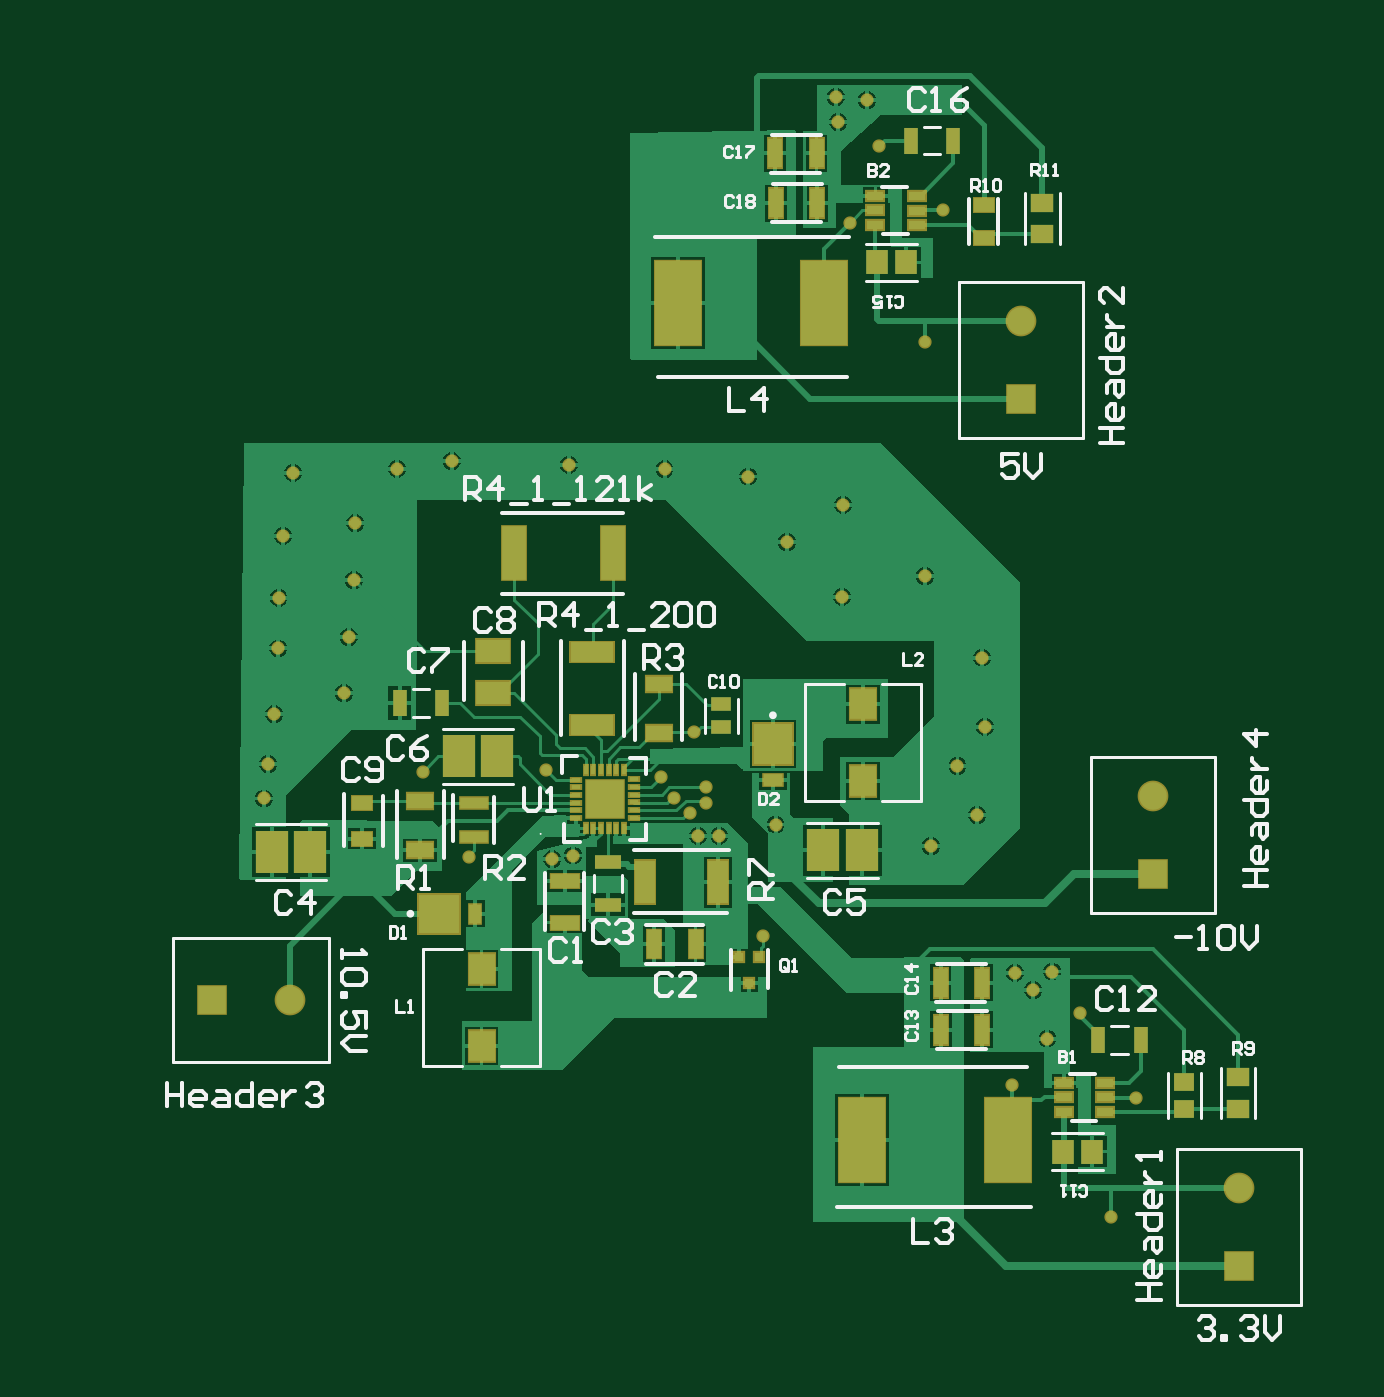
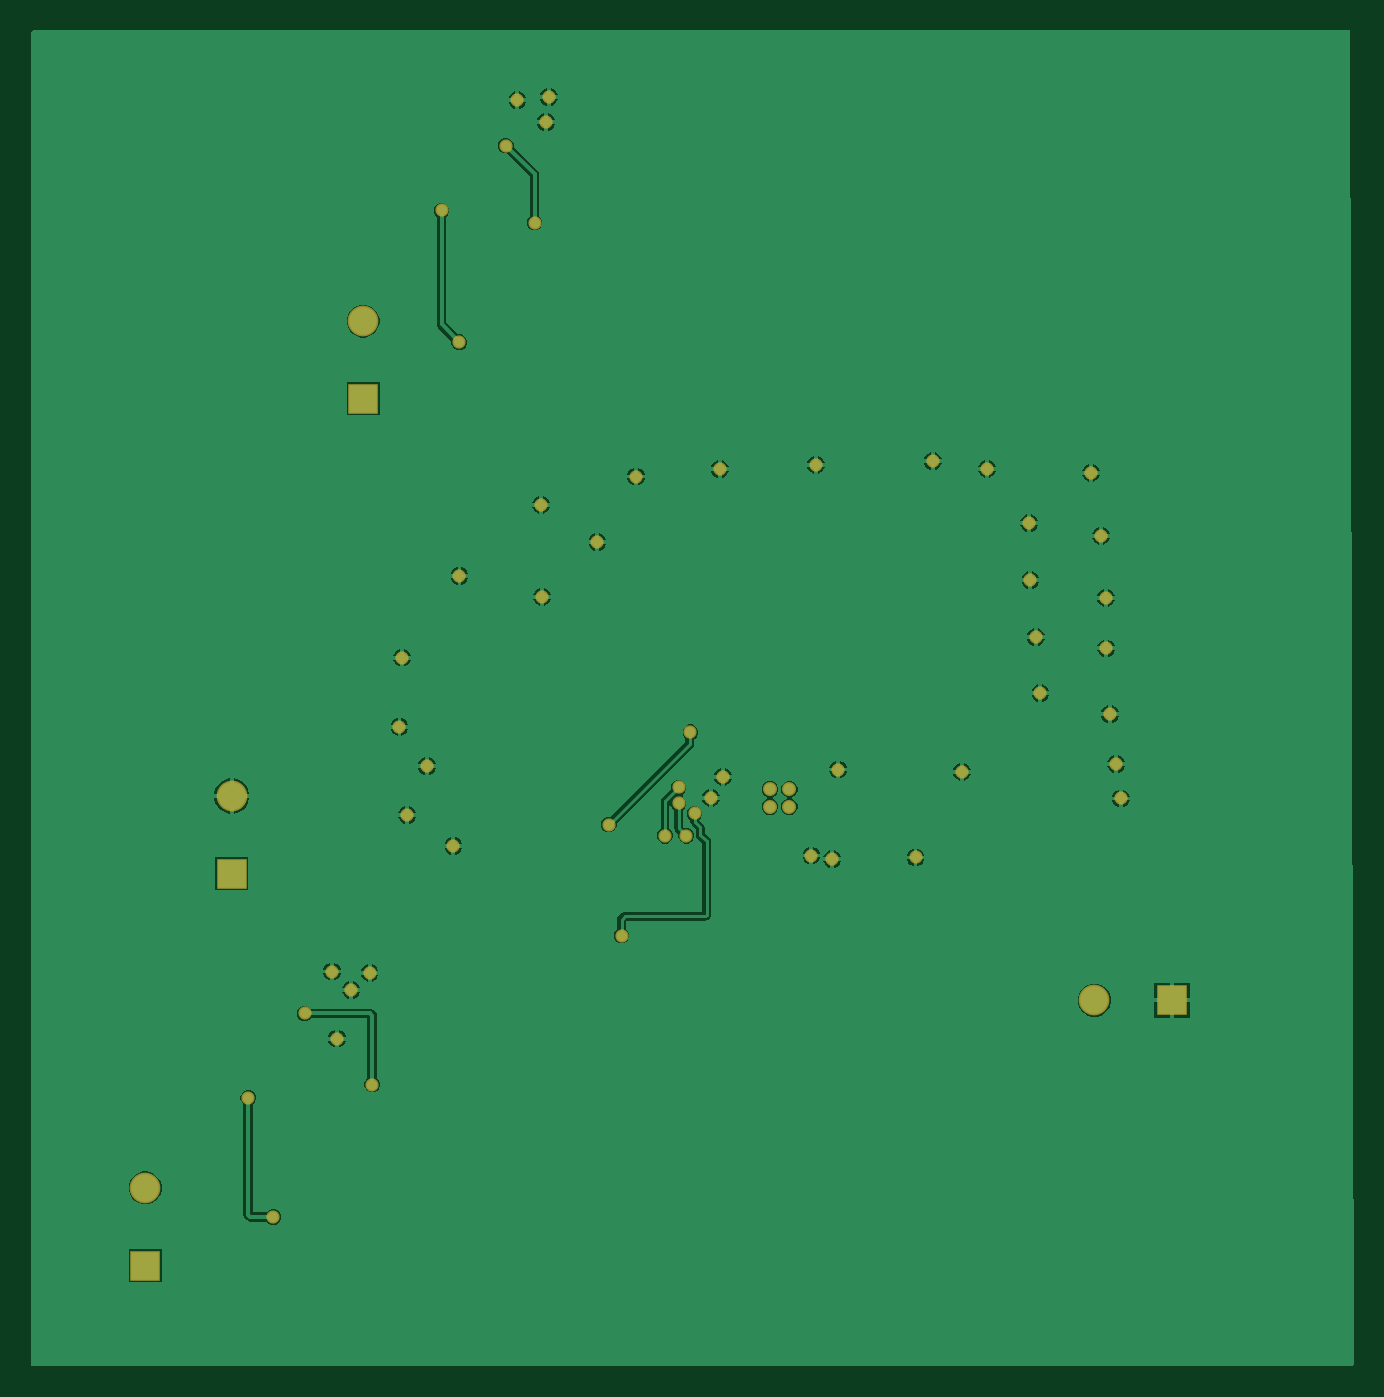
Circuit board: 11 layer files. Board 86.4 x 87.3 mm.
- bottom_copper: Power_PCB.GBL (29369 bytes)
- bottom_silk: Power_PCB.GBO (285 bytes)
- paste: Power_PCB.GBP (283 bytes)
- bottom_mask: Power_PCB.GBS (2006 bytes)
- outline: Power_PCB.GM1 (288 bytes)
- top_copper: Power_PCB.GTL (40732 bytes)
- top_silk: Power_PCB.GTO (19061 bytes)
- paste: Power_PCB.GTP (3375 bytes)
- top_mask: Power_PCB.GTS (5093 bytes)
- paste: UL-SWAP-DAQ-1.GBP (283 bytes)
- paste: UL-SWAP-DAQ-1.GTP (13359 bytes)

=== bottom_copper: Power_PCB.GBL (29369 bytes, source omitted) ===
=== bottom_silk: Power_PCB.GBO ===
G04*
G04 #@! TF.GenerationSoftware,Altium Limited,Altium Designer,22.10.1 (41)*
G04*
G04 Layer_Color=32896*
%FSLAX24Y24*%
%MOIN*%
G70*
G04*
G04 #@! TF.SameCoordinates,BB6D0E27-544A-47F7-A8B6-121398B6A664*
G04*
G04*
G04 #@! TF.FilePolarity,Positive*
G04*
G01*
G75*
M02*

=== paste: Power_PCB.GBP ===
G04*
G04 #@! TF.GenerationSoftware,Altium Limited,Altium Designer,22.10.1 (41)*
G04*
G04 Layer_Color=128*
%FSLAX24Y24*%
%MOIN*%
G70*
G04*
G04 #@! TF.SameCoordinates,BB6D0E27-544A-47F7-A8B6-121398B6A664*
G04*
G04*
G04 #@! TF.FilePolarity,Positive*
G04*
G01*
G75*
M02*

=== bottom_mask: Power_PCB.GBS ===
G04*
G04 #@! TF.GenerationSoftware,Altium Limited,Altium Designer,22.10.1 (41)*
G04*
G04 Layer_Color=16711935*
%FSLAX24Y24*%
%MOIN*%
G70*
G04*
G04 #@! TF.SameCoordinates,BB6D0E27-544A-47F7-A8B6-121398B6A664*
G04*
G04*
G04 #@! TF.FilePolarity,Negative*
G04*
G01*
G75*
%ADD64R,0.0789X0.0789*%
%ADD65C,0.0789*%
%ADD66R,0.0789X0.0789*%
%ADD67C,0.0360*%
%ADD68C,0.0340*%
D64*
X47972Y25841D02*
D03*
X50197Y15766D02*
D03*
X44596Y38049D02*
D03*
D65*
X47972Y27841D02*
D03*
X44596Y40049D02*
D03*
X25797Y22589D02*
D03*
X50197Y17766D02*
D03*
D66*
X23797Y22589D02*
D03*
D67*
X33638Y28016D02*
D03*
X34138D02*
D03*
X33638Y27566D02*
D03*
X34138D02*
D03*
D68*
X32380Y28520D02*
D03*
X27185Y30482D02*
D03*
X29203Y28465D02*
D03*
X44902Y22854D02*
D03*
X45266Y21604D02*
D03*
X45394Y23327D02*
D03*
X44429Y23297D02*
D03*
X25118Y27776D02*
D03*
X25236Y28661D02*
D03*
X25394Y29941D02*
D03*
X27303Y31919D02*
D03*
X25492Y31634D02*
D03*
X27441Y33386D02*
D03*
X25502Y32933D02*
D03*
X27469Y34850D02*
D03*
X25620Y34528D02*
D03*
X25876Y36152D02*
D03*
X28553Y36250D02*
D03*
X29951Y36447D02*
D03*
X32963Y36358D02*
D03*
X35424Y36239D02*
D03*
X37579Y36053D02*
D03*
X40020Y35325D02*
D03*
X38573Y34370D02*
D03*
X42118Y33495D02*
D03*
X42274Y26555D02*
D03*
X42953Y28612D02*
D03*
X43465Y27352D02*
D03*
X39892Y45167D02*
D03*
X40630Y45728D02*
D03*
X39823Y45807D02*
D03*
X40187Y42579D02*
D03*
X37953Y24252D02*
D03*
X36073Y27392D02*
D03*
X43593Y31398D02*
D03*
X39990Y32963D02*
D03*
X43661Y29616D02*
D03*
X38278Y27106D02*
D03*
X36181Y29478D02*
D03*
X36293Y26815D02*
D03*
X36834D02*
D03*
X36486Y27657D02*
D03*
Y28061D02*
D03*
X35659Y27795D02*
D03*
X35344Y28337D02*
D03*
X30394Y26260D02*
D03*
X33071Y26309D02*
D03*
X32539Y26211D02*
D03*
X40925Y44557D02*
D03*
X42126Y39508D02*
D03*
X42579Y42894D02*
D03*
X44360Y20423D02*
D03*
X46102Y22254D02*
D03*
X47552Y20078D02*
D03*
X46902Y17017D02*
D03*
M02*

=== outline: Power_PCB.GM1 ===
G04*
G04 #@! TF.GenerationSoftware,Altium Limited,Altium Designer,22.10.1 (41)*
G04*
G04 Layer_Color=16711935*
%FSLAX24Y24*%
%MOIN*%
G70*
G04*
G04 #@! TF.SameCoordinates,BB6D0E27-544A-47F7-A8B6-121398B6A664*
G04*
G04*
G04 #@! TF.FilePolarity,Positive*
G04*
G01*
G75*
M02*

=== top_copper: Power_PCB.GTL (40732 bytes, source omitted) ===
=== top_silk: Power_PCB.GTO (19061 bytes, source omitted) ===
=== paste: Power_PCB.GTP ===
G04*
G04 #@! TF.GenerationSoftware,Altium Limited,Altium Designer,22.10.1 (41)*
G04*
G04 Layer_Color=8421504*
%FSLAX24Y24*%
%MOIN*%
G70*
G04*
G04 #@! TF.SameCoordinates,BB6D0E27-544A-47F7-A8B6-121398B6A664*
G04*
G04*
G04 #@! TF.FilePolarity,Positive*
G04*
G01*
G75*
%ADD15R,0.0965X0.0965*%
%ADD16R,0.0236X0.0098*%
%ADD17R,0.0098X0.0236*%
%ADD18R,0.0669X0.0787*%
%ADD19R,0.1181X0.2165*%
%ADD20R,0.0374X0.0669*%
%ADD21R,0.0669X0.0374*%
%ADD22R,0.0354X0.0728*%
%ADD23R,0.0728X0.0354*%
%ADD24R,0.0512X0.1102*%
%ADD25R,0.0709X0.0295*%
%ADD26R,0.0828X0.1105*%
%ADD27R,0.0669X0.0394*%
%ADD28R,0.0610X0.1378*%
%ADD29R,0.1102X0.0512*%
%ADD30R,0.0866X0.0591*%
%ADD31R,0.0512X0.0354*%
%ADD32R,0.0354X0.0748*%
%ADD33R,0.0433X0.0236*%
%ADD34R,0.0554X0.0615*%
%ADD35R,0.0576X0.0494*%
%ADD36R,0.0536X0.0455*%
%ADD37R,0.0531X0.0374*%
%ADD38R,0.0500X0.0300*%
%ADD39R,0.1000X0.1051*%
%ADD40R,0.1051X0.1000*%
%ADD41R,0.0300X0.0500*%
%ADD42R,0.0236X0.0236*%
D15*
X33888Y27766D02*
D03*
D16*
X34636Y27478D02*
D03*
Y27675D02*
D03*
Y27872D02*
D03*
Y28069D02*
D03*
Y28266D02*
D03*
Y27281D02*
D03*
X33140Y27472D02*
D03*
Y27669D02*
D03*
Y27866D02*
D03*
Y28063D02*
D03*
Y28259D02*
D03*
Y27275D02*
D03*
D17*
X34181Y28514D02*
D03*
X33985D02*
D03*
X33788D02*
D03*
X33591D02*
D03*
X33394D02*
D03*
X34378D02*
D03*
X34181Y27018D02*
D03*
X33985D02*
D03*
X33788D02*
D03*
X33591D02*
D03*
X33394D02*
D03*
X34378D02*
D03*
D18*
X40532Y30197D02*
D03*
Y28228D02*
D03*
X30719Y23386D02*
D03*
Y21417D02*
D03*
D19*
X39518Y40522D02*
D03*
X35778D02*
D03*
X40502Y18986D02*
D03*
X44242D02*
D03*
D20*
X42851Y44689D02*
D03*
X41748D02*
D03*
X47677Y21575D02*
D03*
X46575D02*
D03*
X29715Y30226D02*
D03*
X28612D02*
D03*
D21*
X33976Y26152D02*
D03*
Y25049D02*
D03*
D22*
X35156Y24026D02*
D03*
X36220D02*
D03*
D23*
X32854Y24587D02*
D03*
Y25651D02*
D03*
D24*
X34911Y25620D02*
D03*
X36801D02*
D03*
D25*
X30531Y26791D02*
D03*
Y27657D02*
D03*
D26*
X40492Y26447D02*
D03*
X39508D02*
D03*
X31122Y28858D02*
D03*
X30138D02*
D03*
X25325Y26398D02*
D03*
X26309D02*
D03*
D27*
X35276Y29469D02*
D03*
Y30728D02*
D03*
X29144Y26447D02*
D03*
Y27707D02*
D03*
D28*
X31555Y34094D02*
D03*
X34094D02*
D03*
D29*
X33553Y31545D02*
D03*
Y29656D02*
D03*
D30*
X31024Y31555D02*
D03*
Y30492D02*
D03*
D31*
X27638Y27648D02*
D03*
Y26742D02*
D03*
X43632Y43022D02*
D03*
Y42195D02*
D03*
D32*
X42530Y21831D02*
D03*
X43593D02*
D03*
X42520Y23041D02*
D03*
X43583D02*
D03*
X39331Y44360D02*
D03*
X38268D02*
D03*
X39350Y43081D02*
D03*
X38287D02*
D03*
D33*
X45689Y20098D02*
D03*
Y19724D02*
D03*
X46752D02*
D03*
Y20094D02*
D03*
X45689Y20472D02*
D03*
X46752D02*
D03*
X40846Y42894D02*
D03*
X41909Y43268D02*
D03*
X40846D02*
D03*
X41909Y42890D02*
D03*
Y42520D02*
D03*
X40846D02*
D03*
D34*
X46419Y18701D02*
D03*
X45669D02*
D03*
X40885Y41555D02*
D03*
X41635D02*
D03*
D35*
X50167Y19803D02*
D03*
Y20610D02*
D03*
X45138Y42283D02*
D03*
Y43091D02*
D03*
D36*
X48780Y20483D02*
D03*
Y19793D02*
D03*
D37*
X36880Y30197D02*
D03*
Y29606D02*
D03*
D38*
X38209Y28248D02*
D03*
D39*
Y29173D02*
D03*
D40*
X29632Y24813D02*
D03*
D41*
X30557D02*
D03*
D42*
X37343Y23691D02*
D03*
X37854D02*
D03*
X37598Y23022D02*
D03*
M02*

=== top_mask: Power_PCB.GTS ===
G04*
G04 #@! TF.GenerationSoftware,Altium Limited,Altium Designer,22.10.1 (41)*
G04*
G04 Layer_Color=8388736*
%FSLAX24Y24*%
%MOIN*%
G70*
G04*
G04 #@! TF.SameCoordinates,BB6D0E27-544A-47F7-A8B6-121398B6A664*
G04*
G04*
G04 #@! TF.FilePolarity,Negative*
G04*
G01*
G75*
%ADD20R,0.0374X0.0669*%
%ADD21R,0.0669X0.0374*%
%ADD26R,0.0828X0.1105*%
%ADD34R,0.0554X0.0615*%
%ADD35R,0.0576X0.0494*%
%ADD36R,0.0536X0.0455*%
%ADD37R,0.0531X0.0374*%
%ADD43R,0.1045X0.1045*%
%ADD44R,0.0316X0.0178*%
%ADD45R,0.0178X0.0316*%
%ADD46R,0.0749X0.0867*%
%ADD47R,0.1261X0.2245*%
%ADD48R,0.0434X0.0808*%
%ADD49R,0.0808X0.0434*%
%ADD50R,0.0592X0.1182*%
%ADD51R,0.0789X0.0375*%
%ADD52R,0.0749X0.0474*%
%ADD53R,0.0690X0.1458*%
%ADD54R,0.1182X0.0592*%
%ADD55R,0.0946X0.0671*%
%ADD56R,0.0592X0.0434*%
%ADD57R,0.0434X0.0828*%
%ADD58R,0.0513X0.0316*%
%ADD59R,0.0580X0.0380*%
%ADD60R,0.1080X0.1131*%
%ADD61R,0.1131X0.1080*%
%ADD62R,0.0380X0.0580*%
%ADD63R,0.0316X0.0316*%
%ADD64R,0.0789X0.0789*%
%ADD65C,0.0789*%
%ADD66R,0.0789X0.0789*%
%ADD67C,0.0360*%
%ADD68C,0.0340*%
D20*
X42851Y44689D02*
D03*
X41748D02*
D03*
X47677Y21575D02*
D03*
X46575D02*
D03*
X29715Y30226D02*
D03*
X28612D02*
D03*
D21*
X33976Y26152D02*
D03*
Y25049D02*
D03*
D26*
X40492Y26447D02*
D03*
X39508D02*
D03*
X31122Y28858D02*
D03*
X30138D02*
D03*
X25325Y26398D02*
D03*
X26309D02*
D03*
D34*
X46419Y18701D02*
D03*
X45669D02*
D03*
X40885Y41555D02*
D03*
X41635D02*
D03*
D35*
X50167Y19803D02*
D03*
Y20610D02*
D03*
X45138Y42283D02*
D03*
Y43091D02*
D03*
D36*
X48780Y20483D02*
D03*
Y19793D02*
D03*
D37*
X36880Y30197D02*
D03*
Y29606D02*
D03*
D43*
X33888Y27766D02*
D03*
D44*
X34636Y27478D02*
D03*
Y27675D02*
D03*
Y27872D02*
D03*
Y28069D02*
D03*
Y28266D02*
D03*
Y27281D02*
D03*
X33140Y27472D02*
D03*
Y27669D02*
D03*
Y27866D02*
D03*
Y28063D02*
D03*
Y28259D02*
D03*
Y27275D02*
D03*
D45*
X34181Y28514D02*
D03*
X33985D02*
D03*
X33788D02*
D03*
X33591D02*
D03*
X33394D02*
D03*
X34378D02*
D03*
X34181Y27018D02*
D03*
X33985D02*
D03*
X33788D02*
D03*
X33591D02*
D03*
X33394D02*
D03*
X34378D02*
D03*
D46*
X40532Y30197D02*
D03*
Y28228D02*
D03*
X30719Y23386D02*
D03*
Y21417D02*
D03*
D47*
X39518Y40522D02*
D03*
X35778D02*
D03*
X40502Y18986D02*
D03*
X44242D02*
D03*
D48*
X35156Y24026D02*
D03*
X36220D02*
D03*
D49*
X32854Y24587D02*
D03*
Y25651D02*
D03*
D50*
X34911Y25620D02*
D03*
X36801D02*
D03*
D51*
X30531Y26791D02*
D03*
Y27657D02*
D03*
D52*
X35276Y29469D02*
D03*
Y30728D02*
D03*
X29144Y26447D02*
D03*
Y27707D02*
D03*
D53*
X31555Y34094D02*
D03*
X34094D02*
D03*
D54*
X33553Y31545D02*
D03*
Y29656D02*
D03*
D55*
X31024Y31555D02*
D03*
Y30492D02*
D03*
D56*
X27638Y27648D02*
D03*
Y26742D02*
D03*
X43632Y43022D02*
D03*
Y42195D02*
D03*
D57*
X42530Y21831D02*
D03*
X43593D02*
D03*
X42520Y23041D02*
D03*
X43583D02*
D03*
X39331Y44360D02*
D03*
X38268D02*
D03*
X39350Y43081D02*
D03*
X38287D02*
D03*
D58*
X45689Y20098D02*
D03*
Y19724D02*
D03*
X46752D02*
D03*
Y20094D02*
D03*
X45689Y20472D02*
D03*
X46752D02*
D03*
X40846Y42894D02*
D03*
X41909Y43268D02*
D03*
X40846D02*
D03*
X41909Y42890D02*
D03*
Y42520D02*
D03*
X40846D02*
D03*
D59*
X38209Y28248D02*
D03*
D60*
Y29173D02*
D03*
D61*
X29632Y24813D02*
D03*
D62*
X30557D02*
D03*
D63*
X37343Y23691D02*
D03*
X37854D02*
D03*
X37598Y23022D02*
D03*
D64*
X47972Y25841D02*
D03*
X50197Y15766D02*
D03*
X44596Y38049D02*
D03*
D65*
X47972Y27841D02*
D03*
X44596Y40049D02*
D03*
X25797Y22589D02*
D03*
X50197Y17766D02*
D03*
D66*
X23797Y22589D02*
D03*
D67*
X33638Y28016D02*
D03*
X34138D02*
D03*
X33638Y27566D02*
D03*
X34138D02*
D03*
D68*
X32380Y28520D02*
D03*
X27185Y30482D02*
D03*
X29203Y28465D02*
D03*
X44902Y22854D02*
D03*
X45266Y21604D02*
D03*
X45394Y23327D02*
D03*
X44429Y23297D02*
D03*
X25118Y27776D02*
D03*
X25236Y28661D02*
D03*
X25394Y29941D02*
D03*
X27303Y31919D02*
D03*
X25492Y31634D02*
D03*
X27441Y33386D02*
D03*
X25502Y32933D02*
D03*
X27469Y34850D02*
D03*
X25620Y34528D02*
D03*
X25876Y36152D02*
D03*
X28553Y36250D02*
D03*
X29951Y36447D02*
D03*
X32963Y36358D02*
D03*
X35424Y36239D02*
D03*
X37579Y36053D02*
D03*
X40020Y35325D02*
D03*
X38573Y34370D02*
D03*
X42118Y33495D02*
D03*
X42274Y26555D02*
D03*
X42953Y28612D02*
D03*
X43465Y27352D02*
D03*
X39892Y45167D02*
D03*
X40630Y45728D02*
D03*
X39823Y45807D02*
D03*
X40187Y42579D02*
D03*
X37953Y24252D02*
D03*
X36073Y27392D02*
D03*
X43593Y31398D02*
D03*
X39990Y32963D02*
D03*
X43661Y29616D02*
D03*
X38278Y27106D02*
D03*
X36181Y29478D02*
D03*
X36293Y26815D02*
D03*
X36834D02*
D03*
X36486Y27657D02*
D03*
Y28061D02*
D03*
X35659Y27795D02*
D03*
X35344Y28337D02*
D03*
X30394Y26260D02*
D03*
X33071Y26309D02*
D03*
X32539Y26211D02*
D03*
X40925Y44557D02*
D03*
X42126Y39508D02*
D03*
X42579Y42894D02*
D03*
X44360Y20423D02*
D03*
X46102Y22254D02*
D03*
X47552Y20078D02*
D03*
X46902Y17017D02*
D03*
M02*

=== paste: UL-SWAP-DAQ-1.GBP ===
G04*
G04 #@! TF.GenerationSoftware,Altium Limited,Altium Designer,22.10.1 (41)*
G04*
G04 Layer_Color=128*
%FSLAX44Y44*%
%MOMM*%
G71*
G04*
G04 #@! TF.SameCoordinates,5B72B8DF-E24A-41CE-AD84-0836D2D271DA*
G04*
G04*
G04 #@! TF.FilePolarity,Positive*
G04*
G01*
G75*
M02*

=== paste: UL-SWAP-DAQ-1.GTP (13359 bytes, source omitted) ===
